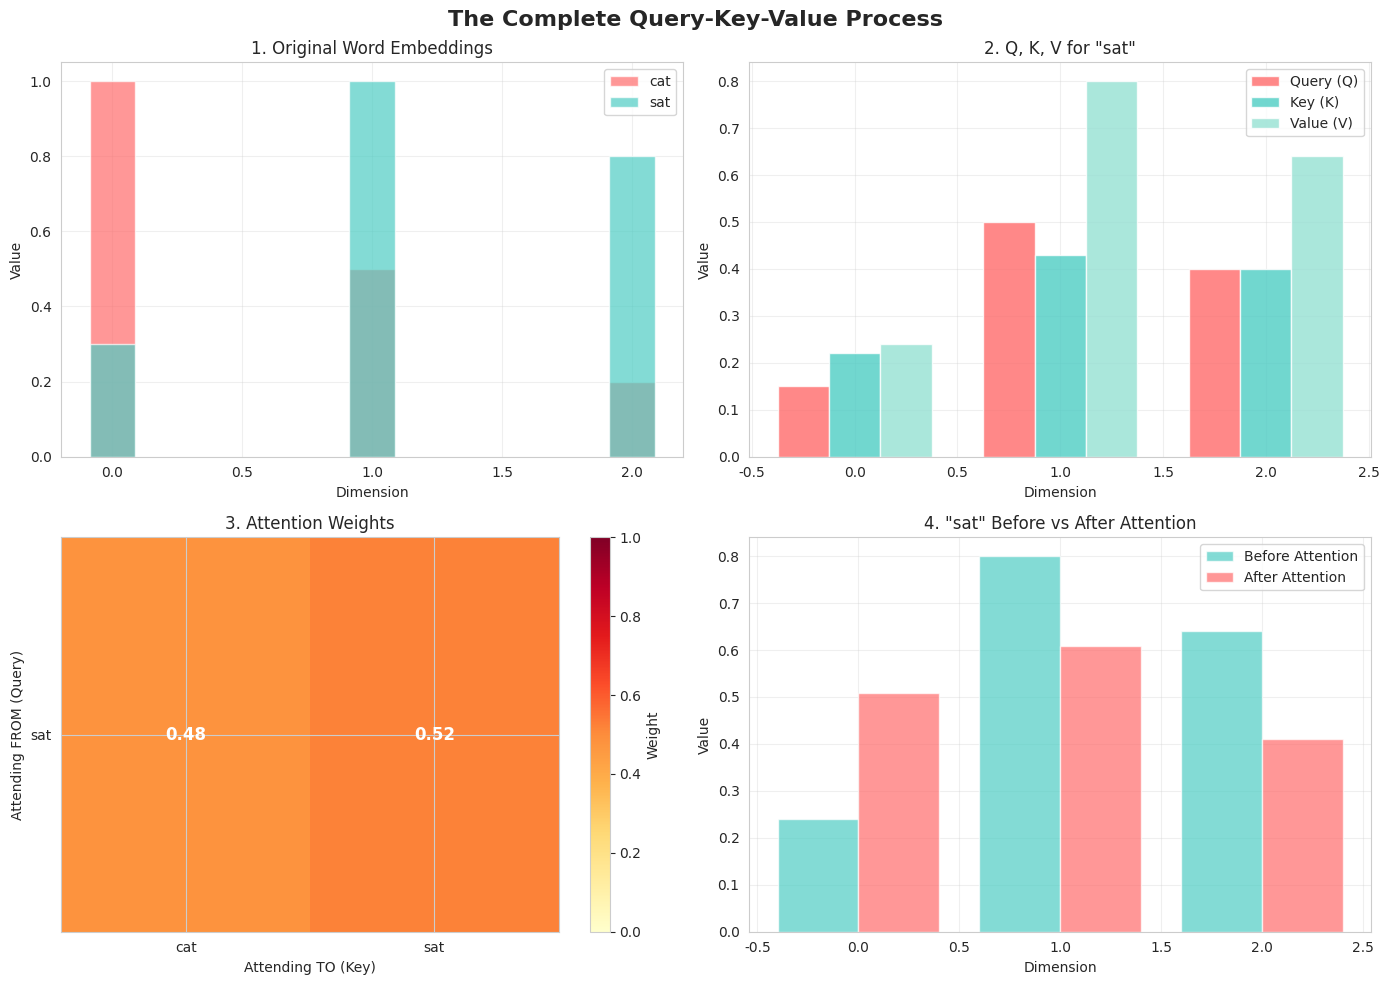

Source code (Python):
# Let's visualize this with actual code!

import numpy as np
import matplotlib.pyplot as plt
import seaborn as sns

# Set style
sns.set_style("whitegrid")
np.random.seed(42)

print("Let's build intuition with a concrete example!")

# Step 1: Start with word embeddings (these come from a lookup table)
# In real transformers, these are learned 512 or 768 dimensional vectors
# We use 3D for visualization

embeddings = {
    'cat': np.array([1.0, 0.5, 0.2]),  # represents the word "cat"
    'sat': np.array([0.3, 1.0, 0.8])   # represents the word "sat"
}

print("Original Word Embeddings:")
print("cat:", embeddings['cat'])
print("sat:", embeddings['sat'])
print("\nThese are just vector representations of words.")
print("Think of them as coordinates in 'meaning space'")

# Step 2: Create transformation matrices
# These are LEARNED during training
# They transform embeddings into Query, Key, and Value spaces

# Small weight matrices (3x3) for our 3D embeddings
W_query = np.array([
    [1.0, 0.0, 0.0],
    [0.0, 1.0, 0.0],
    [0.0, 0.0, 1.0]
]) * 0.5

W_key = np.array([
    [0.8, 0.2, 0.0],
    [0.2, 0.8, 0.0],
    [0.0, 0.0, 1.0]
]) * 0.5

W_value = np.array([
    [1.0, 0.0, 0.0],
    [0.0, 1.0, 0.0],
    [0.0, 0.0, 1.0]
]) * 0.8

print("Weight Matrices created!")
print("These transform embeddings into Q, K, V representations")

# Step 3: Compute Query, Key, Value for each word

Q = {}
K = {}
V = {}

for word in ['cat', 'sat']:
    embedding = embeddings[word]
    
    Q[word] = W_query @ embedding  # Matrix multiplication
    K[word] = W_key @ embedding
    V[word] = W_value @ embedding

print("="*60)
print("STEP 3: Creating Q, K, V for each word")
print("="*60)

for word in ['cat', 'sat']:
    print(f"\nWord: '{word}'")
    print(f"  Original embedding: {embeddings[word]}")
    print(f"  Query (Q):  {Q[word]}  ← 'What am I looking for?'")
    print(f"  Key (K):    {K[word]}  ← 'What do I offer?'")
    print(f"  Value (V):  {V[word]}  ← 'What is my content?'")

# Step 4: Calculate attention scores
# This determines how much each word should attend to every other word

print("="*60)
print("STEP 4: Computing Attention (Query × Key matching)")
print("="*60)

# Let's see how much "sat" should attend to each word
print("\nFocus: How much should 'sat' pay attention to each word?")
print("\nWe compute: Query('sat') • Key(each word)")
print("The dot product measures similarity/relevance\n")

query_sat = Q['sat']

# Attention scores: how much 'sat' attends to each word
score_sat_to_cat = np.dot(query_sat, K['cat'])
score_sat_to_sat = np.dot(query_sat, K['sat'])

print(f"Query('sat') • Key('cat') = {score_sat_to_cat:.3f}")
print(f"Query('sat') • Key('sat') = {score_sat_to_sat:.3f}")
print("\nHigher score = more relevant = should pay more attention")

# Step 5: Scale the scores
d_k = 3  # dimension of our key vectors
scaling_factor = np.sqrt(d_k)

scaled_score_sat_to_cat = score_sat_to_cat / scaling_factor
scaled_score_sat_to_sat = score_sat_to_sat / scaling_factor

print("="*60)
print("STEP 5: Scale by √d_k")
print("="*60)
print(f"\nScaling factor: √{d_k} = {scaling_factor:.3f}")
print(f"Scaled score ('sat' → 'cat'): {scaled_score_sat_to_cat:.3f}")
print(f"Scaled score ('sat' → 'sat'): {scaled_score_sat_to_sat:.3f}")
print("\nWhy scale? Prevents very large values that make training difficult")

# Step 6: Apply softmax to get attention weights
# This converts scores into probabilities that sum to 1

def softmax(scores):
    exp_scores = np.exp(scores - np.max(scores))  # numerical stability
    return exp_scores / exp_scores.sum()

attention_scores = np.array([scaled_score_sat_to_cat, scaled_score_sat_to_sat])
attention_weights = softmax(attention_scores)

print("="*60)
print("STEP 6: Apply Softmax (convert to probabilities)")
print("="*60)
print(f"\nAttention weight ('sat' → 'cat'): {attention_weights[0]:.3f}")
print(f"Attention weight ('sat' → 'sat'): {attention_weights[1]:.3f}")
print(f"Sum: {attention_weights.sum():.3f} (must equal 1.0)")

print("\n💡 Interpretation:")
print(f"   'sat' should focus {attention_weights[0]*100:.1f}% on 'cat'")
print(f"   'sat' should focus {attention_weights[1]*100:.1f}% on itself")

# Step 7: Compute weighted sum of Values
# This is the final output!

print("="*60)
print("STEP 7: Compute Weighted Sum of Values")
print("="*60)

# New representation of 'sat' after attention
new_sat = attention_weights[0] * V['cat'] + attention_weights[1] * V['sat']

print("\nOriginal 'sat' embedding:", embeddings['sat'])
print("Original 'sat' value:    ", V['sat'])
print("\nNEW 'sat' representation:", new_sat)

print("\n🎯 This new representation combines:")
print(f"   {attention_weights[0]*100:.1f}% information from 'cat': {V['cat']}")
print(f"   {attention_weights[1]*100:.1f}% information from 'sat': {V['sat']}")
print("\n✨ Result: 'sat' now has context about 'cat'!")

# Create a comprehensive visualization

fig, axes = plt.subplots(2, 2, figsize=(14, 10))
fig.suptitle('The Complete Query-Key-Value Process', fontsize=16, fontweight='bold')

# Plot 1: Original Embeddings
ax1 = axes[0, 0]
words = ['cat', 'sat']
colors = ['#FF6B6B', '#4ECDC4']

for i, word in enumerate(words):
    ax1.bar([0, 1, 2], embeddings[word], alpha=0.7, label=word, color=colors[i], width=0.35 * (i - 0.5))

ax1.set_xlabel('Dimension')
ax1.set_ylabel('Value')
ax1.set_title('1. Original Word Embeddings')
ax1.legend()
ax1.grid(True, alpha=0.3)

# Plot 2: Q, K, V Representations
ax2 = axes[0, 1]
word = 'sat'
x = np.arange(3)
width = 0.25

ax2.bar(x - width, Q[word], width, label='Query (Q)', alpha=0.8, color='#FF6B6B')
ax2.bar(x, K[word], width, label='Key (K)', alpha=0.8, color='#4ECDC4')
ax2.bar(x + width, V[word], width, label='Value (V)', alpha=0.8, color='#95E1D3')

ax2.set_xlabel('Dimension')
ax2.set_ylabel('Value')
ax2.set_title('2. Q, K, V for "sat"')
ax2.legend()
ax2.grid(True, alpha=0.3)

# Plot 3: Attention Weights
ax3 = axes[1, 0]
attention_matrix = np.array([attention_weights, [0, 0]])  # Just showing 'sat' row
im = ax3.imshow(attention_weights.reshape(1, -1), cmap='YlOrRd', aspect='auto', vmin=0, vmax=1)
ax3.set_xticks([0, 1])
ax3.set_xticklabels(['cat', 'sat'])
ax3.set_yticks([0])
ax3.set_yticklabels(['sat'])
ax3.set_xlabel('Attending TO (Key)')
ax3.set_ylabel('Attending FROM (Query)')
ax3.set_title('3. Attention Weights')

# Add text annotations
for i in range(2):
    ax3.text(i, 0, f'{attention_weights[i]:.2f}', ha='center', va='center', 
            color='white', fontweight='bold', fontsize=12)

plt.colorbar(im, ax=ax3, label='Weight')

# Plot 4: Before and After
ax4 = axes[1, 1]
x_pos = np.arange(3)

ax4.bar(x_pos - 0.2, V['sat'], 0.4, label='Before Attention', alpha=0.7, color='#4ECDC4')
ax4.bar(x_pos + 0.2, new_sat, 0.4, label='After Attention', alpha=0.7, color='#FF6B6B')

ax4.set_xlabel('Dimension')
ax4.set_ylabel('Value')
ax4.set_title('4. "sat" Before vs After Attention')
ax4.legend()
ax4.grid(True, alpha=0.3)

plt.tight_layout()
plt.show()

print("\n" + "="*60)
print("KEY TAKEAWAY")
print("="*60)
print("The 'sat' vector has been ENRICHED with information from 'cat'")
print("This is how words understand their context!")

# Try changing these values and see what happens!

# Create your own embeddings
my_embeddings = {
    'word1': np.array([1.0, 0.0, 0.5]),
    'word2': np.array([0.5, 1.0, 0.2])
}

# Create simple weight matrices
W_q = np.eye(3) * 0.5
W_k = np.eye(3) * 0.5
W_v = np.eye(3) * 0.8

# Compute Q, K, V
Q1 = W_q @ my_embeddings['word1']
K1 = W_k @ my_embeddings['word1']
K2 = W_k @ my_embeddings['word2']
V1 = W_v @ my_embeddings['word1']
V2 = W_v @ my_embeddings['word2']

# Compute attention
score1 = np.dot(Q1, K1)
score2 = np.dot(Q1, K2)
weights = softmax(np.array([score1, score2]))

# Final output
output = weights[0] * V1 + weights[1] * V2

print("Your custom attention result:")
print(f"Attention weights: {weights}")
print(f"Output: {output}")
print("\nTry changing the embeddings and see how attention changes!")